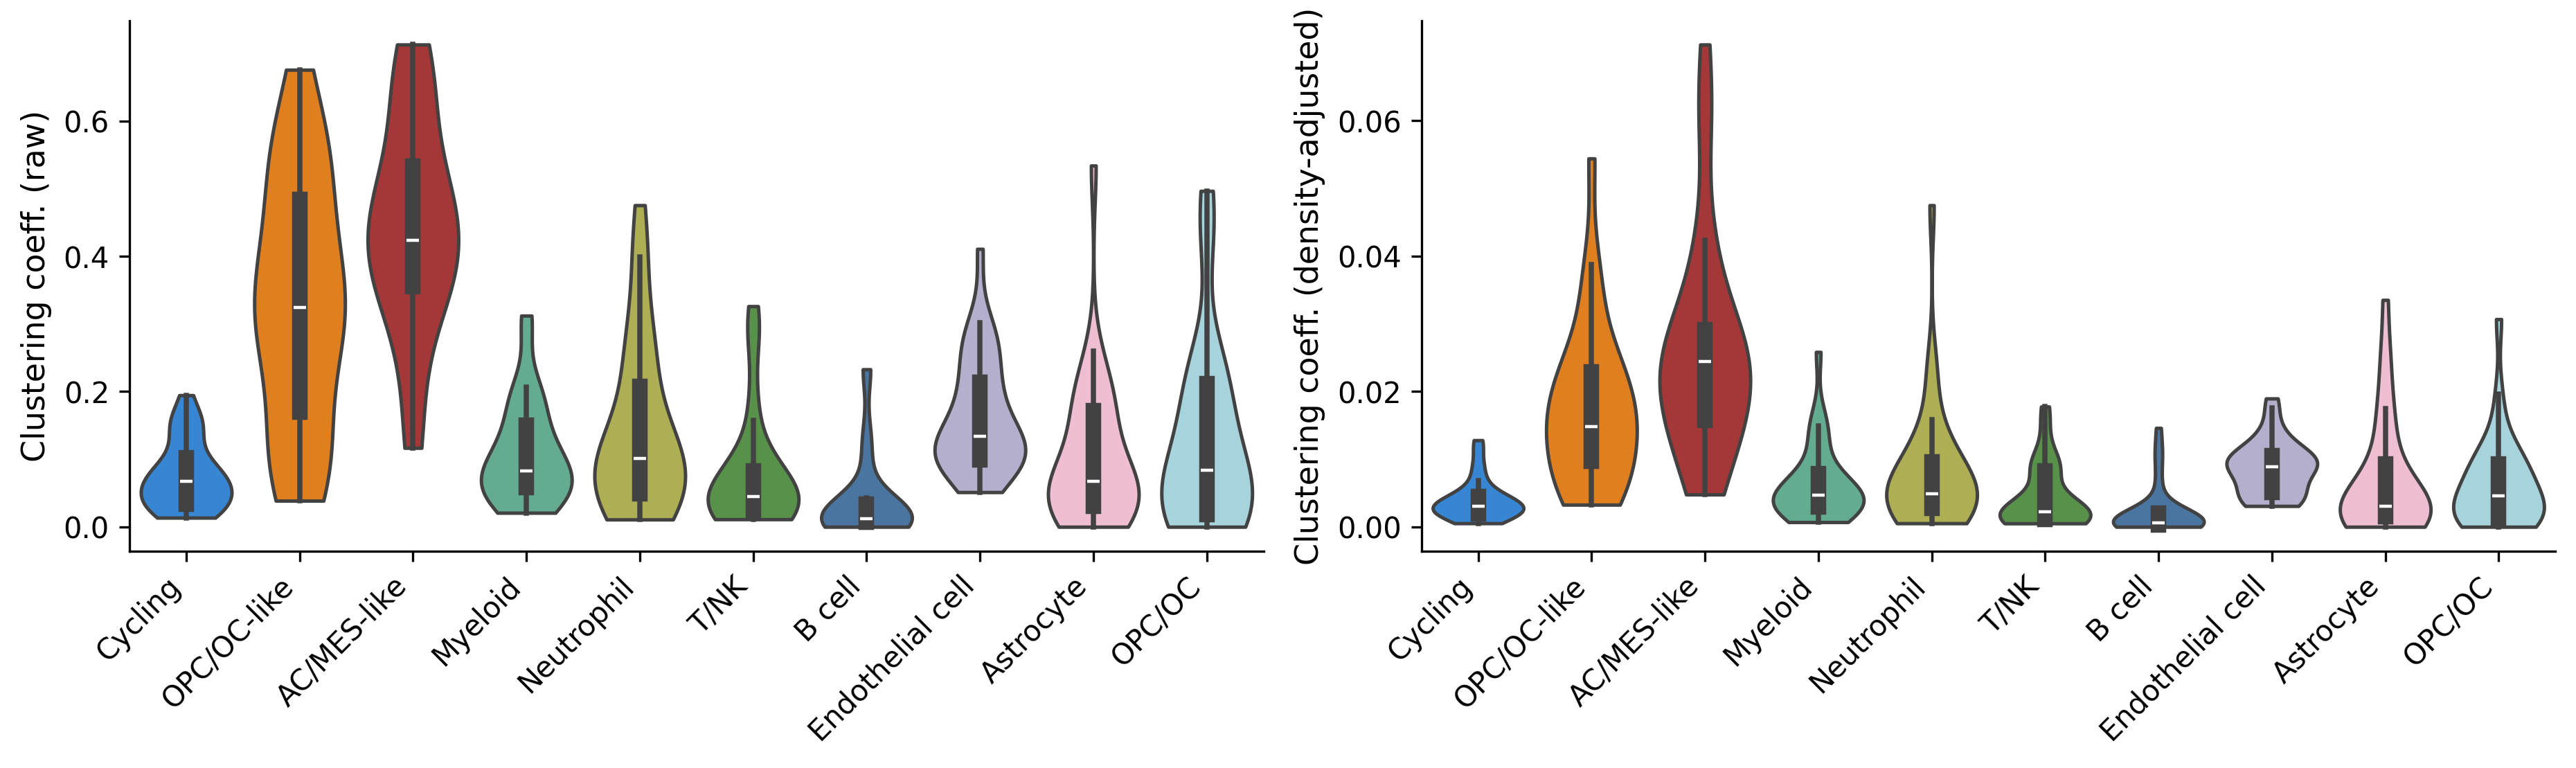

Source code (Python):
# -*- coding: utf-8 -*-
"""Clustering coefficient before and after the density correction (violins, raw on the
left, adjusted on the right).

Input:  ../data/clustering_coefficient_adjusted.csv
        (written by pipeline/07_clustering_coeff/01_density_adjusted.py)
Output: clustering_coeff_violin_raw_vs_adj.png (written into this directory)

Reads ../data/ only; never touches the raw data.

Each violin is one cell type's distribution across the 31 samples, with the two groups
pooled -- this figure answers "did the correction change the relative ordering of the
cell types?". The group comparison is a different figure,
clustering_coeff_boxplot_PL_vs_TL.py.

The two panels cannot share a y tick step: raw runs over 0-0.7, while adj, divided by the
local cell density, is two orders of magnitude smaller (0-0.07). The steps are in
Y_TICK_STEP; set one to None to let matplotlib decide.
"""
import sys
from pathlib import Path

import matplotlib
matplotlib.use('Agg')
import matplotlib.pyplot as plt
import matplotlib.ticker as mticker
import pandas as pd
import seaborn as sns

REPO = Path(__file__).resolve().parent.parent
sys.path.insert(0, str(REPO))
from constants import celltype_display, celltype_order, color_dict

DATA = REPO / 'data'
OUT = Path(__file__).resolve().parent / 'clustering_coeff_violin_raw_vs_adj.png'

# key = the column that panel plots
Y_TICK_STEP = {
    'count': 0.2,
    'count_adj': 0.02,
}

PANELS = [
    ('count', 'Clustering coeff. (raw)'),
    ('count_adj', 'Clustering coeff. (density-adjusted)'),
]


def main():
    src = DATA / 'clustering_coefficient_adjusted.csv'
    if not src.exists():
        raise FileNotFoundError(
            f'{src} does not exist; run '
            'pipeline/07_clustering_coeff/01_density_adjusted.py first.')

    df = pd.read_csv(src)
    types = [c for c in celltype_order if c in set(df['cell_type'])]
    pal = {c: color_dict[c] for c in types}

    fig, axes = plt.subplots(1, 2, figsize=(12.5, 3.8), sharey=False)
    for ax, (ycol, ylabel) in zip(axes, PANELS):
        sns.violinplot(
            data=df, x='cell_type', y=ycol, hue='cell_type',
            order=types, hue_order=types, palette=pal,
            dodge=False, legend=False, inner='box',
            linewidth=1.2, cut=0, density_norm='width', ax=ax,
        )
        ax.set_ylabel(ylabel, fontsize=11)
        ax.set_xlabel('')
        ax.set_xticks(range(len(types)))
        ax.set_xticklabels([celltype_display.get(t, t) for t in types],
                           rotation=45, ha='right')
        step = Y_TICK_STEP.get(ycol)
        if step:
            ax.yaxis.set_major_locator(mticker.MultipleLocator(step))
        sns.despine(ax=ax, top=True, right=True)

    fig.patch.set_facecolor('white')
    plt.tight_layout()
    fig.savefig(OUT, dpi=300, bbox_inches='tight')
    plt.close(fig)

    print(f'{df["sample"].nunique()} samples x {len(types)} cell types')
    print(f'saved -> {OUT}')


if __name__ == '__main__':
    main()
